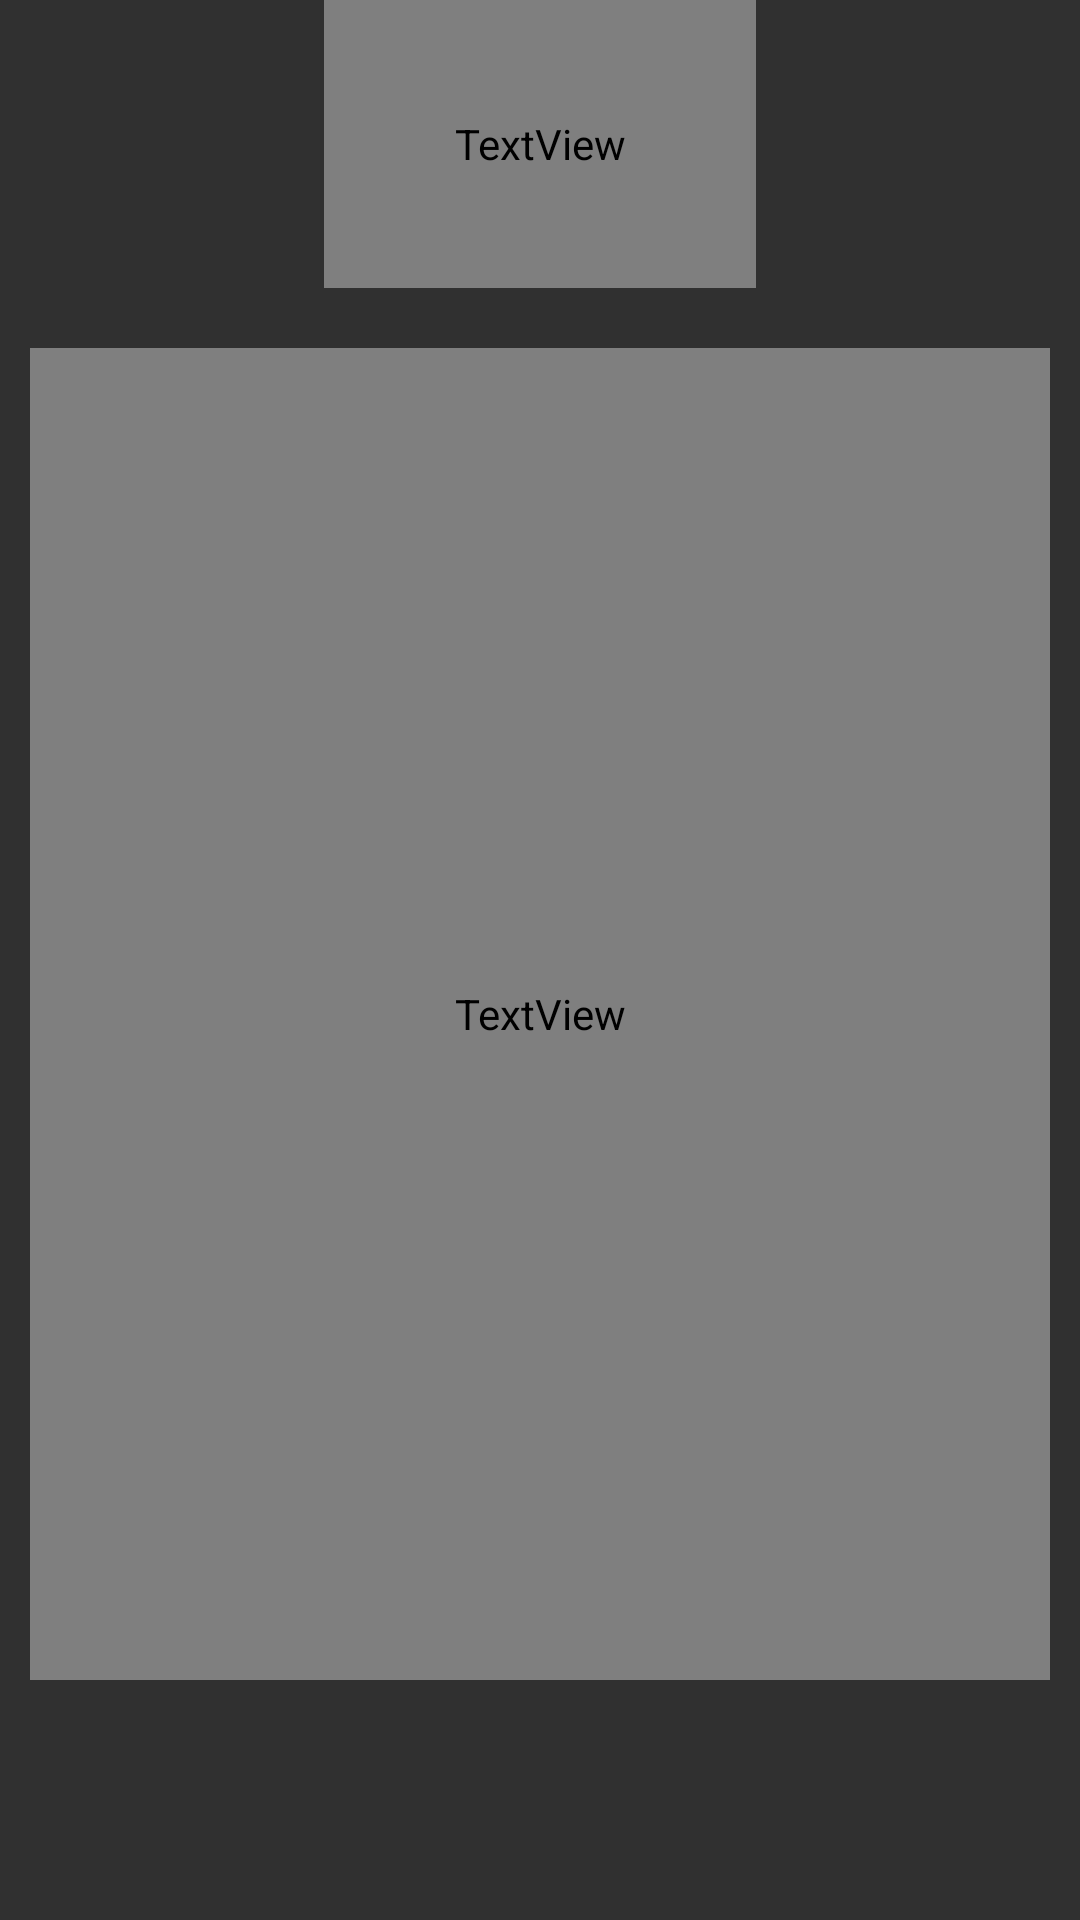

Layout XML and referenced resources for this Android screen:
<!-- AndroidManifest.xml: application theme Theme.ISEEYOU -->
<!-- res/layout/activity_detail.xml -->
<?xml version="1.0" encoding="utf-8"?>
<androidx.constraintlayout.widget.ConstraintLayout xmlns:android="http://schemas.android.com/apk/res/android"
    xmlns:app="http://schemas.android.com/apk/res-auto"
    xmlns:tools="http://schemas.android.com/tools"
    android:layout_width="match_parent"
    android:layout_height="match_parent"
    tools:context=".Detail"
    android:background="?attr/bgColor">

    <TextView
        android:id="@+id/productname"
        android:layout_width="0dp"
        android:layout_height="0dp"
        android:gravity="center"
        android:text="상세정보"
        android:textColor="?attr/textColor"
        app:layout_constraintBottom_toTopOf="@+id/title_line"
        app:layout_constraintEnd_toStartOf="@+id/titleright_line"
        app:layout_constraintStart_toStartOf="@+id/titleleft_line"
        app:layout_constraintTop_toTopOf="parent"
        android:textSize="40sp"/>

    <androidx.constraintlayout.widget.Guideline
        android:id="@+id/titleleft_line"
        android:layout_width="wrap_content"
        android:layout_height="wrap_content"
        android:orientation="vertical"
        app:layout_constraintGuide_percent="0.3" />

    <androidx.constraintlayout.widget.Guideline
        android:id="@+id/titleright_line"
        android:layout_width="wrap_content"
        android:layout_height="wrap_content"
        android:orientation="vertical"
        app:layout_constraintGuide_percent="0.7" />

    <androidx.constraintlayout.widget.Guideline
        android:id="@+id/title_line"
        android:layout_width="wrap_content"
        android:layout_height="wrap_content"
        android:orientation="horizontal"
        app:layout_constraintGuide_percent="0.15"/>

    <androidx.constraintlayout.widget.Guideline
        android:id="@+id/btn_line"
        android:layout_width="wrap_content"
        android:layout_height="wrap_content"
        android:orientation="horizontal"
        app:layout_constraintGuide_percent="0.85" />

    <ImageButton
        android:id="@+id/setting_btn"
        android:layout_width="0dp"
        android:layout_height="0dp"
        android:layout_marginStart="40dp"
        android:layout_marginTop="40dp"
        android:layout_marginEnd="40dp"
        android:layout_marginBottom="40dp"
        android:background="@android:color/transparent"
        android:contentDescription="설정버튼"
        android:padding="0sp"
        android:scaleType="centerInside"
        android:src="?attr/setbtn"
        app:layout_constraintBottom_toTopOf="@+id/title_line"
        app:layout_constraintEnd_toEndOf="parent"
        app:layout_constraintStart_toStartOf="@+id/titleright_line"
        app:layout_constraintTop_toTopOf="parent" />

    <ImageButton
        android:id="@+id/back_btn"
        android:layout_width="0dp"
        android:layout_height="0dp"
        android:layout_marginStart="40dp"
        android:layout_marginTop="40dp"
        android:layout_marginEnd="40dp"
        android:layout_marginBottom="40dp"
        android:background="@android:color/transparent"
        android:contentDescription="뒤로가기버튼"
        android:padding="0sp"
        android:scaleType="centerInside"
        android:src="?attr/backbtn"
        app:layout_constraintBottom_toTopOf="@+id/title_line"
        app:layout_constraintEnd_toStartOf="@+id/titleleft_line"
        app:layout_constraintStart_toStartOf="parent"
        app:layout_constraintTop_toTopOf="parent" />

    <TextView
        android:id="@+id/sorrytxt"
        android:layout_width="0dp"
        android:layout_height="0dp"

        android:layout_marginStart="10dp"
        android:layout_marginTop="20dp"
        android:layout_marginEnd="10dp"
        android:layout_marginBottom="80dp"
        android:gravity="center"
        android:text="등록되지 않은 상품입니다.\n 아있슈가 더 노력하겠습니다!"
        android:textColor="?attr/textColor"
        android:textSize="30sp"
        app:layout_constraintBottom_toBottomOf="parent"
        app:layout_constraintEnd_toEndOf="parent"
        app:layout_constraintStart_toStartOf="parent"
        app:layout_constraintTop_toTopOf="@+id/title_line" />

    <ListView
        android:id="@+id/listView"
        android:layout_width="0dp"
        android:layout_height="0dp"
        android:layout_margin="15dp"
        android:divider="#00000000"
        android:dividerHeight="10dp"
        app:layout_constraintBottom_toBottomOf="parent"
        app:layout_constraintEnd_toEndOf="parent"
        app:layout_constraintStart_toStartOf="parent"
        app:layout_constraintTop_toTopOf="@+id/title_line" >

    </ListView>

</androidx.constraintlayout.widget.ConstraintLayout>
<!-- resources referenced by this layout -->
<resources>
  <style name="Theme.ISEEYOU" parent="Theme.AppCompat.NoActionBar">
          
          <item name="colorPrimary">@color/purple_500</item>
          <item name="colorPrimaryVariant">@color/purple_700</item>
          <item name="colorOnPrimary">@color/white</item>
          
          <item name="colorSecondary">@color/teal_200</item>
          <item name="colorSecondaryVariant">@color/teal_700</item>
          <item name="colorOnSecondary">@color/black</item>
          
          <item name="android:statusBarColor" tools:targetApi="l">?attr/colorPrimaryVariant</item>
          
      </style>
  <color name="purple_500">#FF6200EE</color>
  <color name="purple_700">#FF3700B3</color>
  <color name="white">#FFFFFFFF</color>
  <color name="teal_200">#FF03DAC5</color>
  <color name="teal_700">#FF018786</color>
  <color name="black">#FF000000</color>
</resources>
